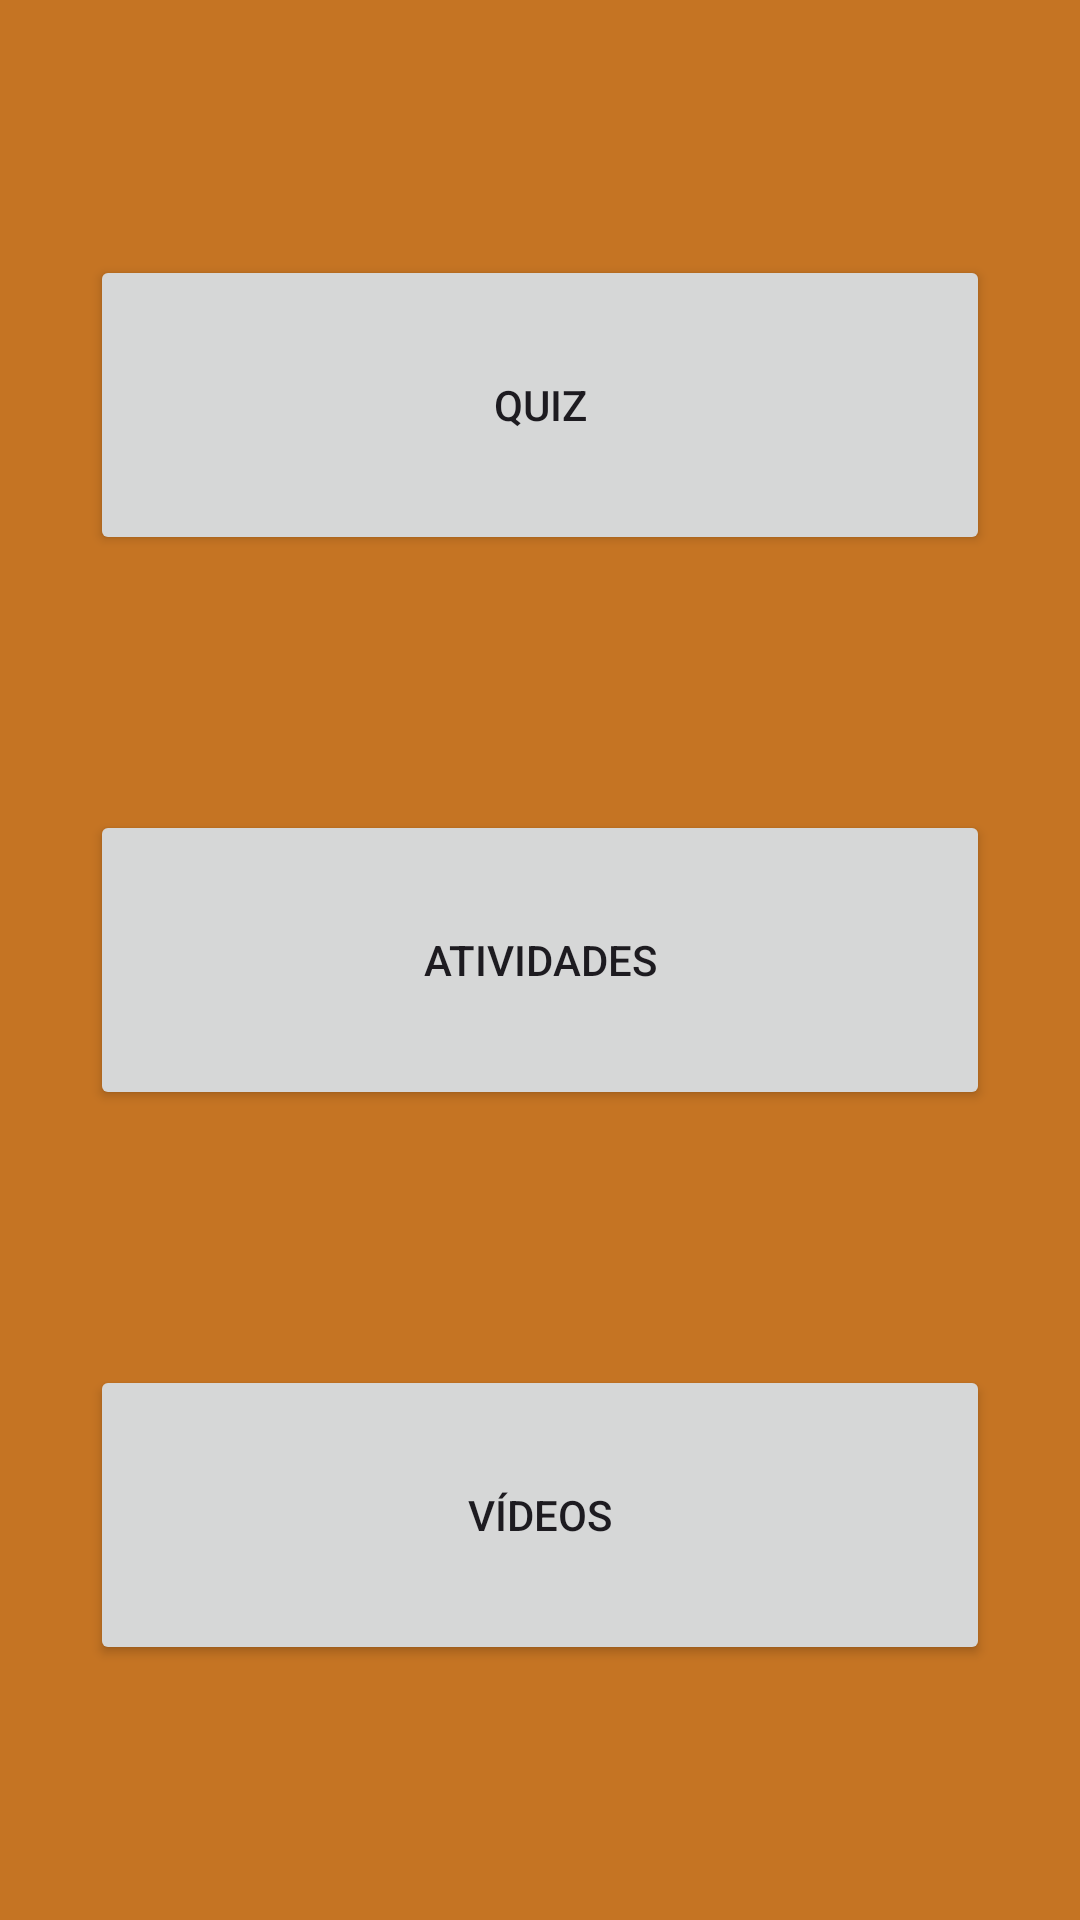

This screen was rendered from an Android layout file. Write that file and the resources it references.
<!-- AndroidManifest.xml: application theme Theme.TCCCommunicare -->
<!-- res/layout/fragment_aprendizado.xml -->
<?xml version="1.0" encoding="utf-8"?>
<androidx.constraintlayout.widget.ConstraintLayout xmlns:android="http://schemas.android.com/apk/res/android"
    xmlns:tools="http://schemas.android.com/tools"
    android:layout_width="match_parent"
    android:layout_height="match_parent"
    xmlns:app="http://schemas.android.com/apk/res-auto"
    android:background="@color/orange"
    tools:context=".fragments.AprendizadoFragment">

    <androidx.appcompat.widget.AppCompatButton
        android:id="@+id/bt_Quiz"
        android:layout_width="match_parent"
        android:layout_height="100dp"
        android:layout_marginHorizontal="30dp"
        android:text="Quiz"
        app:layout_constraintStart_toStartOf="parent"
        app:layout_constraintEnd_toEndOf="parent"
        app:layout_constraintTop_toTopOf="parent"
        app:layout_constraintBottom_toTopOf="@id/bt_Atividades"/>

    <androidx.appcompat.widget.AppCompatButton
        android:id="@+id/bt_Atividades"
        android:layout_width="match_parent"
        android:layout_height="100dp"
        android:layout_marginHorizontal="30dp"

        android:text="Atividades"
        app:layout_constraintStart_toStartOf="parent"
        app:layout_constraintEnd_toEndOf="parent"
        app:layout_constraintTop_toBottomOf="@+id/bt_Quiz"
        app:layout_constraintBottom_toBottomOf="@id/bt_videos"/>

    <androidx.appcompat.widget.AppCompatButton
        android:id="@+id/bt_videos"
        android:layout_width="match_parent"
        android:layout_height="100dp"
        android:layout_marginHorizontal="30dp"
        android:text="Vídeos"
        app:layout_constraintStart_toStartOf="parent"
        app:layout_constraintEnd_toEndOf="parent"
        app:layout_constraintTop_toBottomOf="@+id/bt_Atividades"
        app:layout_constraintBottom_toBottomOf="parent"
        style=""/>

</androidx.constraintlayout.widget.ConstraintLayout>
<!-- resources referenced by this layout -->
<resources>
  <color name="orange">#C57423</color>
  <style name="Theme.TCCCommunicare" parent="Base.Theme.TCCCommunicare" />
  <style name="Base.Theme.TCCCommunicare" parent="Theme.Material3.DayNight.NoActionBar">
          
          
      </style>
</resources>
